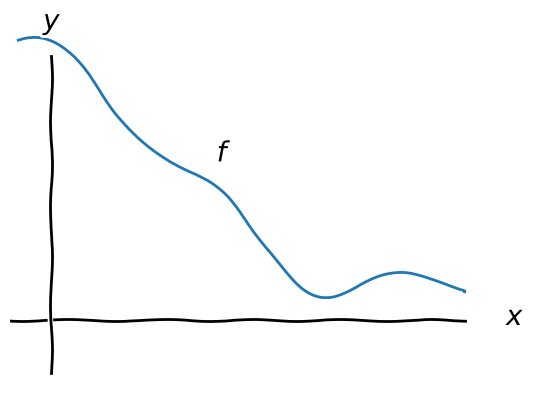
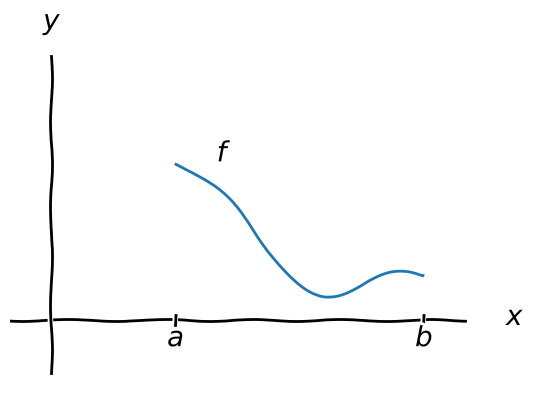

Reproduce these figures in Python, in order. (Note: this script raises an exception after producing the figures.)
import numpy as np
from matplotlib import pyplot as plt
from matplotlib import mlab

def prepaxes(num,**kwargs):
    def getzero(x):
        return np.zeros(np.shape(x))
    fig = plt.figure(num)
    xx = np.linspace(-1.0,5.0,7)
    yy = np.linspace(-1.0,5.0,7)
    plt.plot(xx,getzero(xx),'k')
    plt.plot(getzero(yy),yy,'k')
    plt.text(5.5,-0.1,r'$x$',fontsize=20)
    plt.text(-0.1,5.5,r'$y$',fontsize=20)
    plt.axis([-0.5,5.5,-1.5,5.5])
    plt.axis('off')
    a = kwargs.get('a',None)
    if a != None:
        plt.plot([a,a],[-0.1,0.1],'k')
        plt.text(a-0.1,-0.5,r'$a$',fontsize=20)
    b = kwargs.get('b',None)
    if b != None:
        plt.plot([b,b],[-0.1,0.1],'k')
        plt.text(b-0.1,-0.5,r'$b$',fontsize=20)
    return fig

def calcprob(root):
    # figure with no [a,b] and no soln
    prepaxes(1)
    x = np.linspace(-0.4,5.0,301)
    f = - 0.7*x + 4.0 + 1.3*np.cos(x)**3
    plt.plot(x,f)
    plt.text(2.0,3.0,r'$f$',fontsize=20)
    if root != None:
        plt.savefig(root + 'bare.png')
    # figure with closed interval and soln
    a = 1.5
    b = 4.5
    f = f[(x<=b)&(x>=a)]
    x = x[(x<=b)&(x>=a)]
    prepaxes(2,a=a,b=b)
    plt.plot(x,f)
    plt.text(2.0,3.0,r'$f$',fontsize=20)
    ic = mlab.find(f==min(f))[0]
    u = x[ic]
    fu = f[ic]
    plt.plot(u,fu,'k.',markersize=18)
    plt.plot([u,u],[-0.15,0.15],'k')
    plt.text(u-0.1,-0.7,r'$u$',fontsize=24)
    if root != None:
        plt.savefig(root + 'soln.png')
    # figure with closed interval and soln and tangent line
    prepaxes(3,a=a,b=b)
    plt.plot(x,f)
    plt.text(2.0,3.0,r'$f$',fontsize=20)
    plt.plot(u,fu,'k.',markersize=18)
    plt.plot([u,u],[-0.15,0.15],'k')
    plt.text(u-0.1,-0.7,r'$u$',fontsize=24)
    plt.plot([u-0.6,u+0.6],[fu,fu],'k--',linewidth=2.5)
    if root != None:
        plt.savefig(root + 'soln_interior.png')
    # figure with closed interval and soln and tangent line (at endpoint)
    prepaxes(4,a=a,b=b)
    x = np.linspace(a,b,301)
    f = - 0.7*x + 4.0 - 1.2*np.cos(x)
    plt.plot(x,f)
    plt.text(2.0,3.5,r'$f$',fontsize=20)
    plt.plot(b,f[-1],'k.',markersize=18)
    plt.plot([b,b],[-0.15,0.15],'k')
    plt.text(b-0.2,-1.0,r'$=u$',fontsize=24)
    t = np.linspace(b-0.8,b,2)
    fb = f[-1]
    dfb = -0.7 + 1.2 * np.sin(b)
    plt.plot(t,fb+dfb*(t-b),'k--',linewidth=3.5)
    if root != None:
        plt.savefig(root + 'soln_endpoint.png')
    # show if not saved
    if root == None:
        plt.show()


if __name__ == '__main__':
    with plt.xkcd():
        calcprob('calcprob_')
